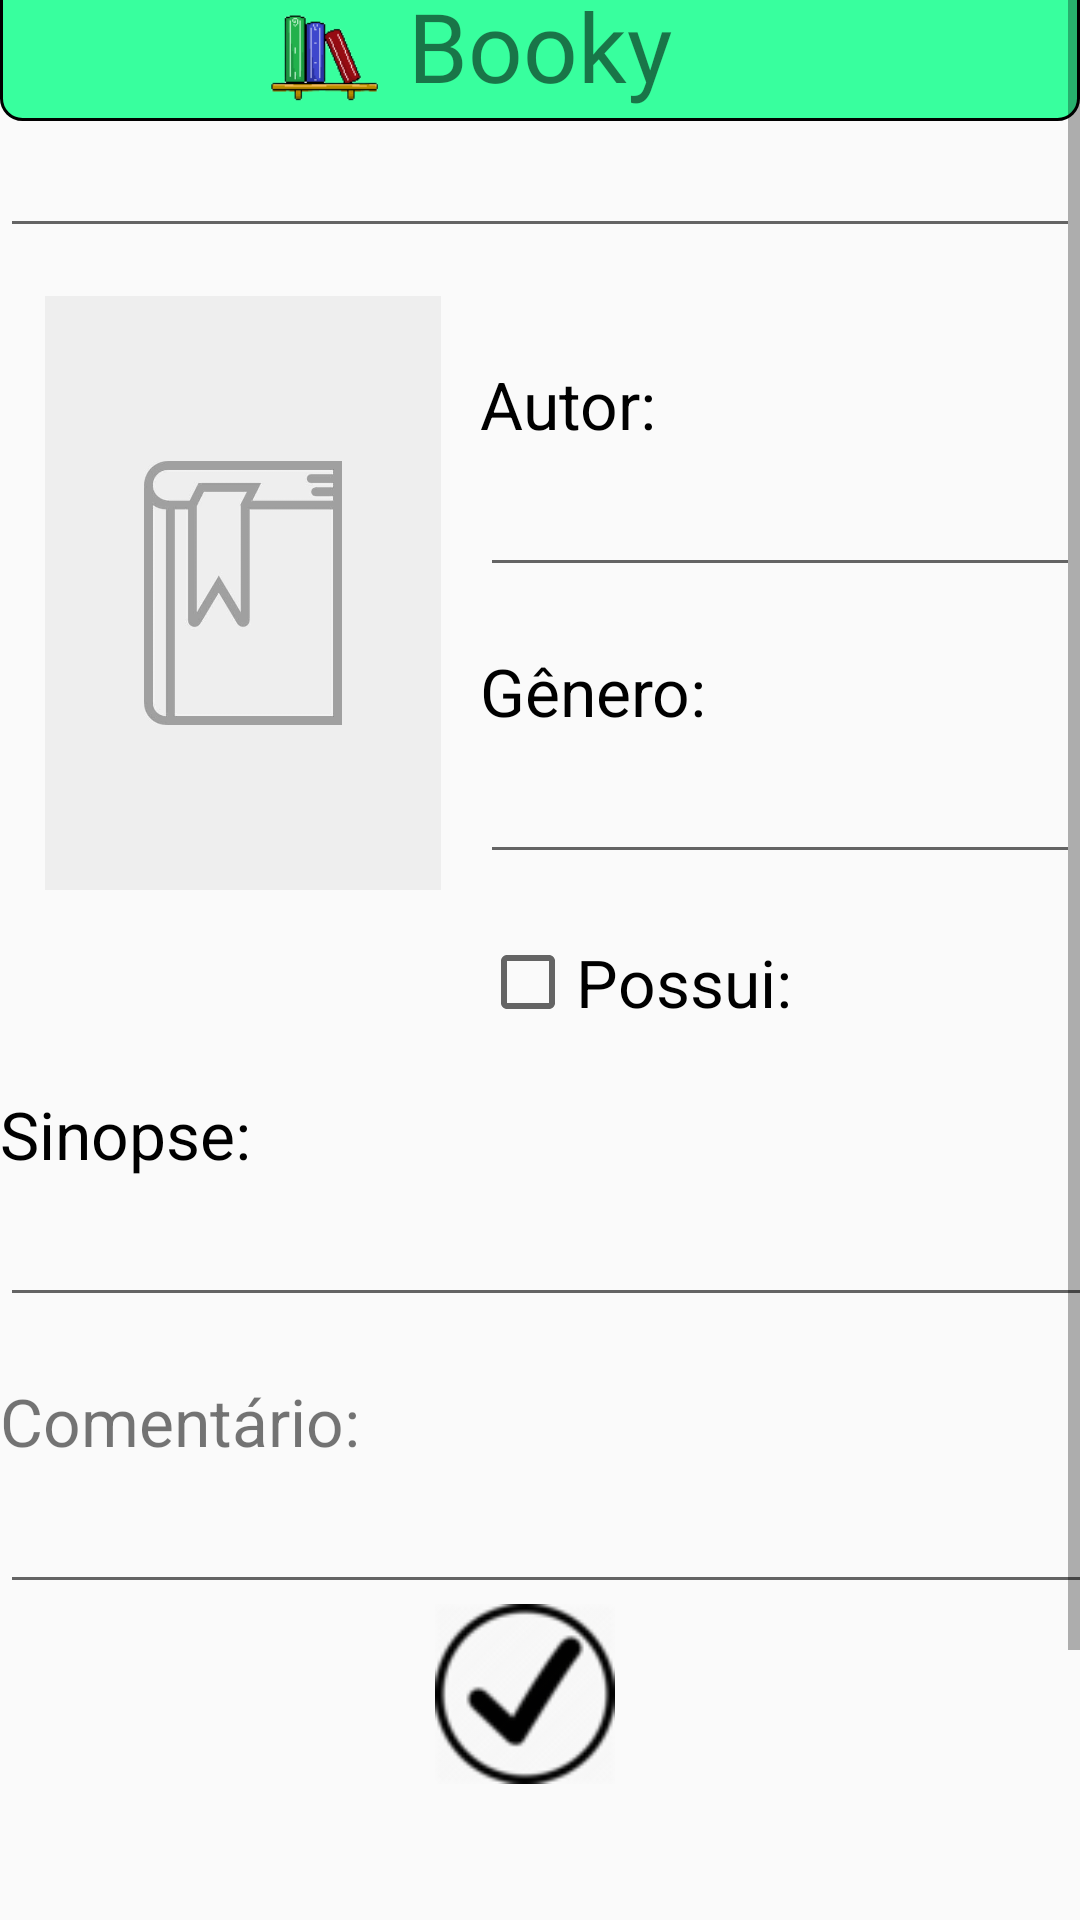

Here is an Android app screen rendered from its layout file. Give the layout XML and the strings, colors and styles it references.
<!-- AndroidManifest.xml: application theme AppTheme -->
<!-- res/layout/activity_edit_page.xml -->
<?xml version="1.0" encoding="utf-8"?>
<ScrollView
    android:layout_height="match_parent"
    android:layout_width="wrap_content"
    xmlns:android="http://schemas.android.com/apk/res/android">
    <LinearLayout xmlns:android="http://schemas.android.com/apk/res/android"
        xmlns:app="http://schemas.android.com/apk/res-auto"
        xmlns:tools="http://schemas.android.com/tools"
        android:layout_width="match_parent"
        android:layout_height="match_parent"
        tools:context=".BookPage"
        android:orientation="vertical">

        <TextView
            android:id="@+id/icon"
            android:layout_width="match_parent"
            android:layout_height="50sp"
            android:layout_marginTop="-10sp"
            android:background="@drawable/header"
            android:gravity="center"
            android:text="Booky"
            android:textSize="32sp"
            android:fontFamily="@font/montserrat"
            />

        <ImageView
            android:layout_width="40sp"
            android:layout_height="40sp"
            android:src="@drawable/icon"
            android:layout_marginTop="-42sp"
            android:layout_marginStart="88sp"/>

        <EditText
            android:id="@+id/title"
            android:layout_width="match_parent"
            android:layout_height="wrap_content"
            android:textSize="20sp"
            tools:ignore="InvalidId" />

        <ImageView
            android:id="@+id/edit"
            android:layout_width="132sp"
            android:layout_height="200sp"
            android:src="@drawable/cover"
            android:layout_marginLeft="15sp"
            android:layout_marginTop="15sp"
            />

        <TextView
            android:layout_width="wrap_content"
            android:layout_height="wrap_content"
            android:layout_marginStart="160sp"
            android:layout_marginTop="-178sp"
            android:text="Autor:"
            android:textColor="#000000"
            android:textSize="22sp"/>
        <EditText
            android:id="@+id/author"
            android:layout_width="200sp"
            android:layout_height="wrap_content"
            android:layout_marginStart="160sp"
            android:textSize="22sp"/>
        <TextView
            android:layout_width="wrap_content"
            android:layout_height="wrap_content"
            android:layout_marginStart="160sp"
            android:layout_marginTop="20sp"
            android:text="Gênero:"
            android:textColor="#000000"
            android:textSize="22sp"/>
        <EditText
            android:id="@+id/genre"
            android:layout_width="200sp"
            android:layout_height="wrap_content"
            android:layout_marginStart="160sp"
            android:textSize="22sp"
            tools:ignore="InvalidId" />

        <CheckBox
            android:id="@+id/has"
            android:layout_width="wrap_content"
            android:layout_height="wrap_content"
            android:layout_marginStart="160sp"
            android:layout_marginTop="20sp"
            android:text="Possui:"
            android:textColor="#000000"
            android:textSize="22sp"/>

        <TextView
            android:layout_width="wrap_content"
            android:layout_height="wrap_content"
            android:text="Sinopse:"
            android:textColor="#000000"
            android:layout_marginTop="20sp"
            android:textSize="22sp"/>
        <EditText
            android:id="@+id/synopsis"
            android:layout_width="370sp"
            android:layout_height="wrap_content"
            android:textSize="22sp" />
        <TextView
            android:layout_width="wrap_content"
            android:layout_height="wrap_content"
            android:text="Comentário:"
            android:layout_marginTop="20sp"
            android:textSize="22sp"/>
        <EditText
            android:id="@+id/rating"
            android:layout_width="370sp"
            android:layout_height="wrap_content"
            android:textSize="22sp" />

        <ImageView
            android:id="@+id/confirm"
            android:layout_width="60sp"
            android:layout_height="60sp"
            android:src="@drawable/confirm"
            android:layout_marginStart="145sp"/>
    </LinearLayout>
</ScrollView>
<!-- resources referenced by this layout -->
<resources>
  <!-- drawable confirm: png bitmap (drawable, 5231 bytes) -->
  <!-- drawable cover: png bitmap (drawable, 40649 bytes) -->
  <!-- drawable header (drawable) -->
  <?xml version="1.0" encoding="UTF-8"?>
  <shape xmlns:android="http://schemas.android.com/apk/res/android">
  <solid android:color="#38FF9E"/>
  
  <stroke android:width="1dp"
      android:color="#000000" />
  
  <padding android:left="1dp"
      android:top="1dp"
      android:right="1dp"
      android:bottom="1dp" />
  
  <corners android:bottomRightRadius="7dp"
      android:bottomLeftRadius="7dp"
      android:topLeftRadius="7dp"
      android:topRightRadius="7dp" />
  </shape>
  <!-- drawable icon: png bitmap (drawable, 2911 bytes) -->
  <style name="AppTheme" parent="Theme.AppCompat.Light.NoActionBar">
          
          <item name="colorPrimary">@color/colorPrimary</item>
          <item name="colorPrimaryDark">@color/colorPrimary</item>
          <item name="colorAccent">@color/colorAccent</item>
  
      </style>
  <!-- not gathered from this repository: default colours our renderer supplied (Android Studio template values) -->
  <color name="colorPrimary">#FF6200EE</color>
  <color name="colorAccent">#FF03DAC5</color>
</resources>
